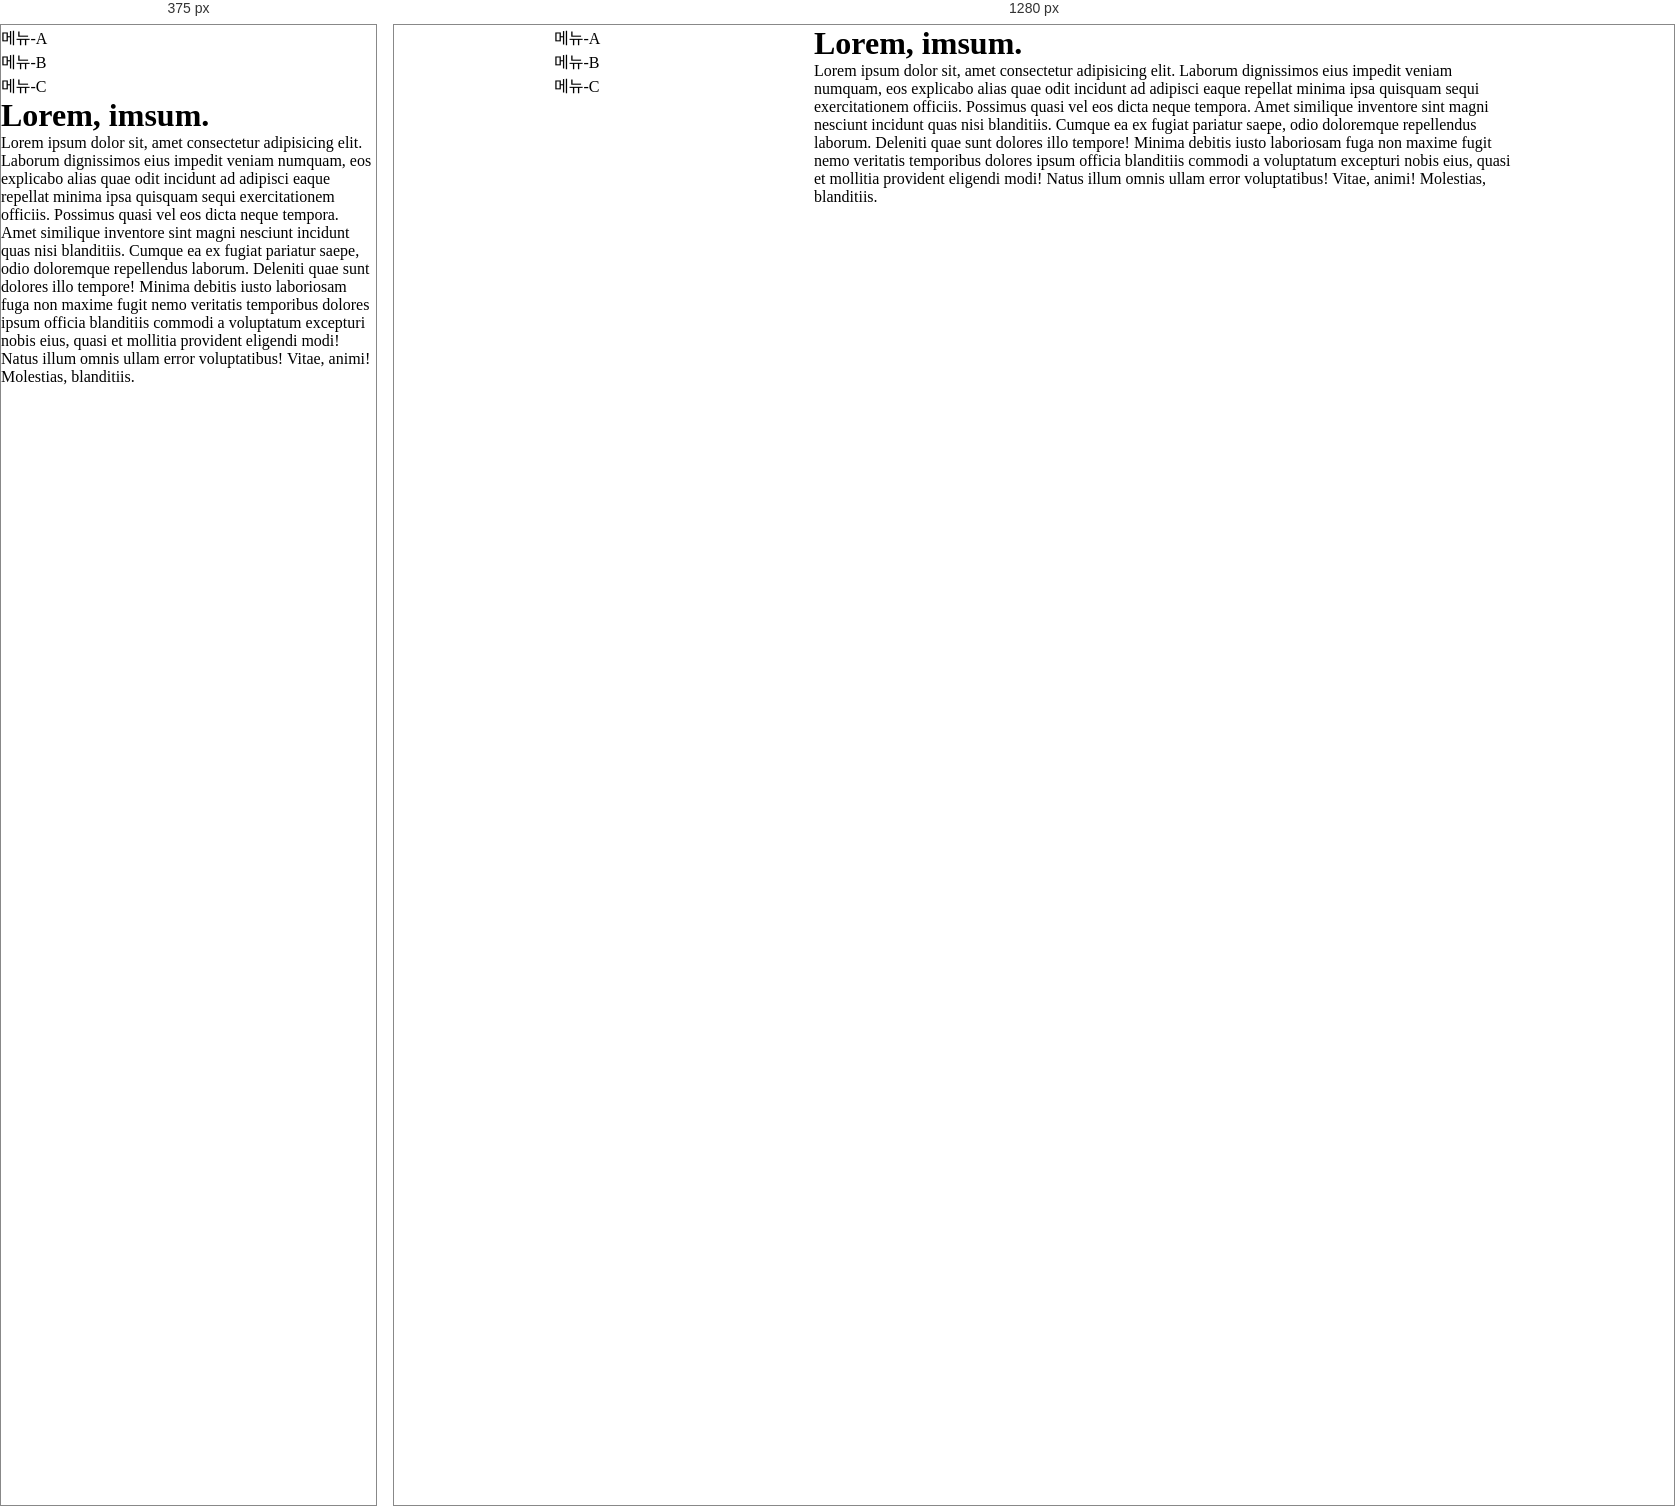
Rendered at 375 px and 1280 px, left to right.

<!-- file: 03_pattern1.html -->
<!doctype html>
<html lang="en">
  <head>
    <meta charset="UTF-8" />
    <meta name="viewport" content="width=device-width, initial-scale=1.0" />
    <title>Document</title>
  </head>
  <style>
    * {
      margin: 0;
      padding: 0;
    }
    body {
      width: 960px;
      margin: 0 auto;
      overflow:hidden;
    }

    #menu {
      width: 260px;
      float:left;
    }

    #section {
      width: 700px;
      float:right;
    }

    li {
      list-style: none;
    }

    @media screen and (max-width: 767px) {
      body {
        width: auto;
        flex-direction: column;
      }

      #menu {
        width: auto;
        float: none;
      }

      #section {
        width: auto;
        float: none;
      }
    }
  </style>
  <body>
    <div id="menu">
      <ul>
        <li>메뉴-A</li>
        <li>메뉴-B</li>
        <li>메뉴-C</li>
      </ul>
    </div>
    <div id="section">
      <h1>Lorem, imsum.</h1>
      <p>
        Lorem ipsum dolor sit, amet consectetur adipisicing elit. Laborum
        dignissimos eius impedit veniam numquam, eos explicabo alias quae odit
        incidunt ad adipisci eaque repellat minima ipsa quisquam sequi
        exercitationem officiis. Possimus quasi vel eos dicta neque tempora.
        Amet similique inventore sint magni nesciunt incidunt quas nisi
        blanditiis. Cumque ea ex fugiat pariatur saepe, odio doloremque
        repellendus laborum. Deleniti quae sunt dolores illo tempore! Minima
        debitis iusto laboriosam fuga non maxime fugit nemo veritatis temporibus
        dolores ipsum officia blanditiis commodi a voluptatum excepturi nobis
        eius, quasi et mollitia provident eligendi modi! Natus illum omnis ullam
        error voluptatibus! Vitae, animi! Molestias, blanditiis.
      </p>
    </div>
  </body>
</html>